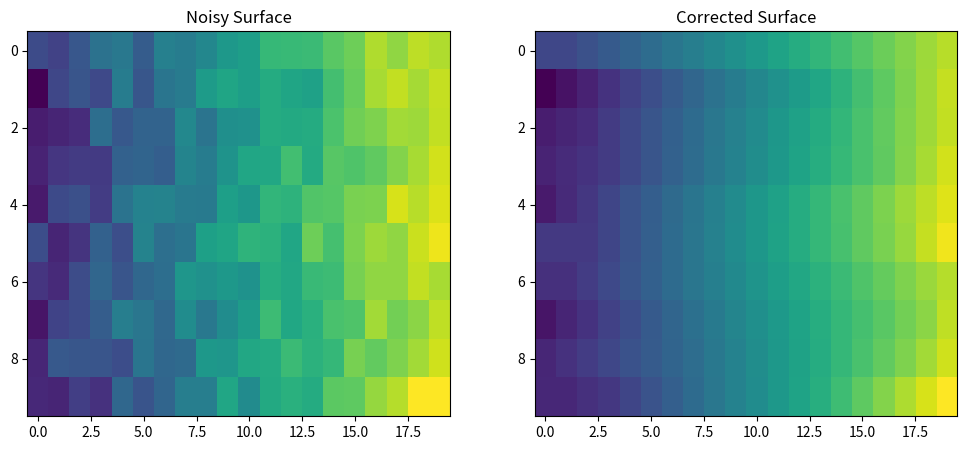

The matplotlib source for this figure:
# src / volatility_surface / utils / arbitrage_enforcement.py

import numpy as np
import logging
from typing import Dict, Any


logger = logging.getLogger(__name__)

class ArbitrageEnforcementError(Exception):
    """Custom exception for arbitrage enforcement issues."""
    pass

def check_monotonicity(y: np.ndarray, axis: int = 1) -> np.ndarray:
    """
    Check if `y` is monotone non-decreasing along specified axis.
    
    Args:
        y (np.ndarray): Input array (surface).
        axis (int): Axis along which to check monotonicity.
        
    Returns:
        np.ndarray: Boolean mask of shape same as `y` where True indicates monotonicity violation.
    
    Raises:
        ValueError: If input is not a numpy ndarray or axis is invalid.
    """
    if not isinstance(y, np.ndarray):
        raise TypeError(f"Input must be np.ndarray, got {type(y)}")
    if axis < 0 or axis >= y.ndim:
        raise ValueError(f"Invalid axis {axis} for array with ndim {y.ndim}")
    
    diffs = np.diff(y, axis=axis)
    violations = diffs < 0  # decreasing points
    
    # Pad violations to original shape
    pad_shape = list(violations.shape)
    pad_shape[axis] = 1
    violations_padded = np.concatenate([violations, np.zeros(pad_shape, dtype=bool)], axis=axis)
    return violations_padded

def _project_to_monotone(seq: np.ndarray) -> np.ndarray:
    """
    Pool Adjacent Violators Algorithm (PAVA) to enforce isotonic regression (monotone non-decreasing).
    
    Args:
        seq (np.ndarray): 1D numeric array.
    
    Returns:
        np.ndarray: Monotonically non-decreasing array closest to `seq` under L2 norm.
    """
    n = len(seq)
    y = seq.copy()
    weights = np.ones(n)
    i = 0
    while i < n - 1:
        if y[i] > y[i + 1]:
            total_weight = weights[i] + weights[i + 1]
            avg = (weights[i] * y[i] + weights[i + 1] * y[i + 1]) / total_weight
            y[i] = avg
            y[i + 1] = avg
            weights[i] = total_weight
            
            j = i - 1
            while j >= 0 and y[j] > y[j + 1]:
                total_weight = weights[j] + weights[j + 1]
                avg = (weights[j] * y[j] + weights[j + 1] * y[j + 1]) / total_weight
                y[j] = avg
                y[j + 1] = avg
                weights[j] = total_weight
                j -= 1
            i = max(j, 0)
        else:
            i += 1
    return y

def enforce_monotonicity(y: np.ndarray, axis: int = 1) -> np.ndarray:
    """
    Enforce monotonicity along a given axis by projecting each slice onto monotone sequences.
    
    Args:
        y (np.ndarray): Input array (surface).
        axis (int): Axis along which to enforce monotonicity.
    
    Returns:
        np.ndarray: Corrected array with enforced monotonicity.
    
    Raises:
        ArbitrageEnforcementError: If input dimensions are unsupported.
    """
    if not isinstance(y, np.ndarray):
        raise TypeError(f"Input must be np.ndarray, got {type(y)}")
    if y.ndim < 1:
        raise ArbitrageEnforcementError("Input array must be at least 1-dimensional")
    
    y_corrected = y.copy()
    
    # Apply PAVA along specified axis for each slice
    # For now, only support 2D arrays with axis=1 (strikes) for simplicity and performance
    if y.ndim == 2 and axis == 1:
        for i in range(y.shape[0]):
            y_corrected[i, :] = _project_to_monotone(y_corrected[i, :])
    else:
        raise NotImplementedError("Only 2D arrays with axis=1 supported currently")
    
    return y_corrected

def _project_to_convex(seq: np.ndarray, max_iter: int = 50, tol: float = 1e-8) -> np.ndarray:
    """
    Project sequence onto convex set by enforcing non-negative second discrete differences.
    
    Args:
        seq (np.ndarray): 1D numeric array.
        max_iter (int): Maximum iterations for correction.
        tol (float): Tolerance for convergence.
    
    Returns:
        np.ndarray: Convex sequence closest to `seq`.
    """
    y = seq.copy()
    for iteration in range(max_iter):
        diff2 = np.diff(y, n=2)
        violations = diff2 < 0
        if not np.any(violations):
            break
        
        # Fix violating points
        for idx in np.where(violations)[0]:
            y[idx + 1] = (y[idx] + y[idx + 2]) / 2
        
        # Early exit if corrections below tolerance
        if np.max(np.abs(np.diff(y, n=2))) < tol:
            break
    else:
        logger.warning("Max iterations reached in convexity projection without full convergence")
    return y

def enforce_convexity(y: np.ndarray, axis: int = 1, max_iter: int = 50) -> np.ndarray:
    """
    Enforce convexity along given axis by projecting each slice onto convex sequences.
    
    Args:
        y (np.ndarray): Input array (surface).
        axis (int): Axis along which to enforce convexity.
        max_iter (int): Maximum iterations per projection.
    
    Returns:
        np.ndarray: Corrected array with enforced convexity.
    
    Raises:
        ArbitrageEnforcementError: If input dimensions are unsupported.
    """
    if not isinstance(y, np.ndarray):
        raise TypeError(f"Input must be np.ndarray, got {type(y)}")
    if y.ndim < 1:
        raise ArbitrageEnforcementError("Input array must be at least 1-dimensional")
    
    y_corrected = y.copy()
    
    if y.ndim == 2 and axis == 1:
        for i in range(y.shape[0]):
            y_corrected[i, :] = _project_to_convex(y_corrected[i, :], max_iter=max_iter)
    else:
        raise NotImplementedError("Only 2D arrays with axis=1 supported currently")
    
    return y_corrected


def detect_arbitrage_violations(surface: np.ndarray) -> Dict[str, np.ndarray]:
    """
    Detect arbitrage violations on a 2D volatility surface.
    
    Args:
        surface (np.ndarray): 2D volatility surface array (maturities × strikes).
    
    Returns:
        Dict[str, np.ndarray]: Dictionary with boolean masks indicating violations.
            Keys: 'monotonicity_strike', 'convexity_strike'
    """
    if not isinstance(surface, np.ndarray):
        raise TypeError(f"Input must be np.ndarray, got {type(surface)}")
    if surface.ndim != 2:
        raise ValueError("Surface must be 2D array (maturities × strikes)")
    
    monotonicity_violations = check_monotonicity(surface, axis=1)
    convexity_violations = np.diff(surface, n=2, axis=1) < 0
    
    return {
        'monotonicity_strike': monotonicity_violations,
        'convexity_strike': convexity_violations,
    }


def correct_arbitrage(surface: np.ndarray, max_iter: int = 50) -> np.ndarray:
    """
    Corrects arbitrage violations by enforcing monotonicity and convexity on volatility surface.
    
    Args:
        surface (np.ndarray): 2D volatility surface array.
        max_iter (int): Max iterations for convexity enforcement.
    
    Returns:
        np.ndarray: Corrected surface array.
    """
    logger.info("Starting arbitrage correction...")
    corrected = enforce_monotonicity(surface, axis=1)
    corrected = enforce_convexity(corrected, axis=1, max_iter=max_iter)
    logger.info("Arbitrage correction completed.")
    return corrected

# Example standalone test block
if __name__ == "__main__":
    import matplotlib.pyplot as plt

    np.random.seed(0)
    maturities = 10
    strikes = 20
    base_surface = np.linspace(0.15, 0.3, strikes)
    surface = np.tile(base_surface, (maturities, 1))
    noise = np.random.normal(scale=0.01, size=surface.shape)
    noisy_surface = surface + noise

    violations = detect_arbitrage_violations(noisy_surface)
    print(f"Monotonicity violations: {np.sum(violations['monotonicity_strike'])}")
    print(f"Convexity violations: {np.sum(violations['convexity_strike'])}")

    corrected_surface = correct_arbitrage(noisy_surface)

    # Optional visualization to verify
    fig, axs = plt.subplots(1, 2, figsize=(12, 5))
    axs[0].imshow(noisy_surface, aspect='auto', cmap='viridis')
    axs[0].set_title("Noisy Surface")
    axs[1].imshow(corrected_surface, aspect='auto', cmap='viridis')
    axs[1].set_title("Corrected Surface")
    plt.show()
        
